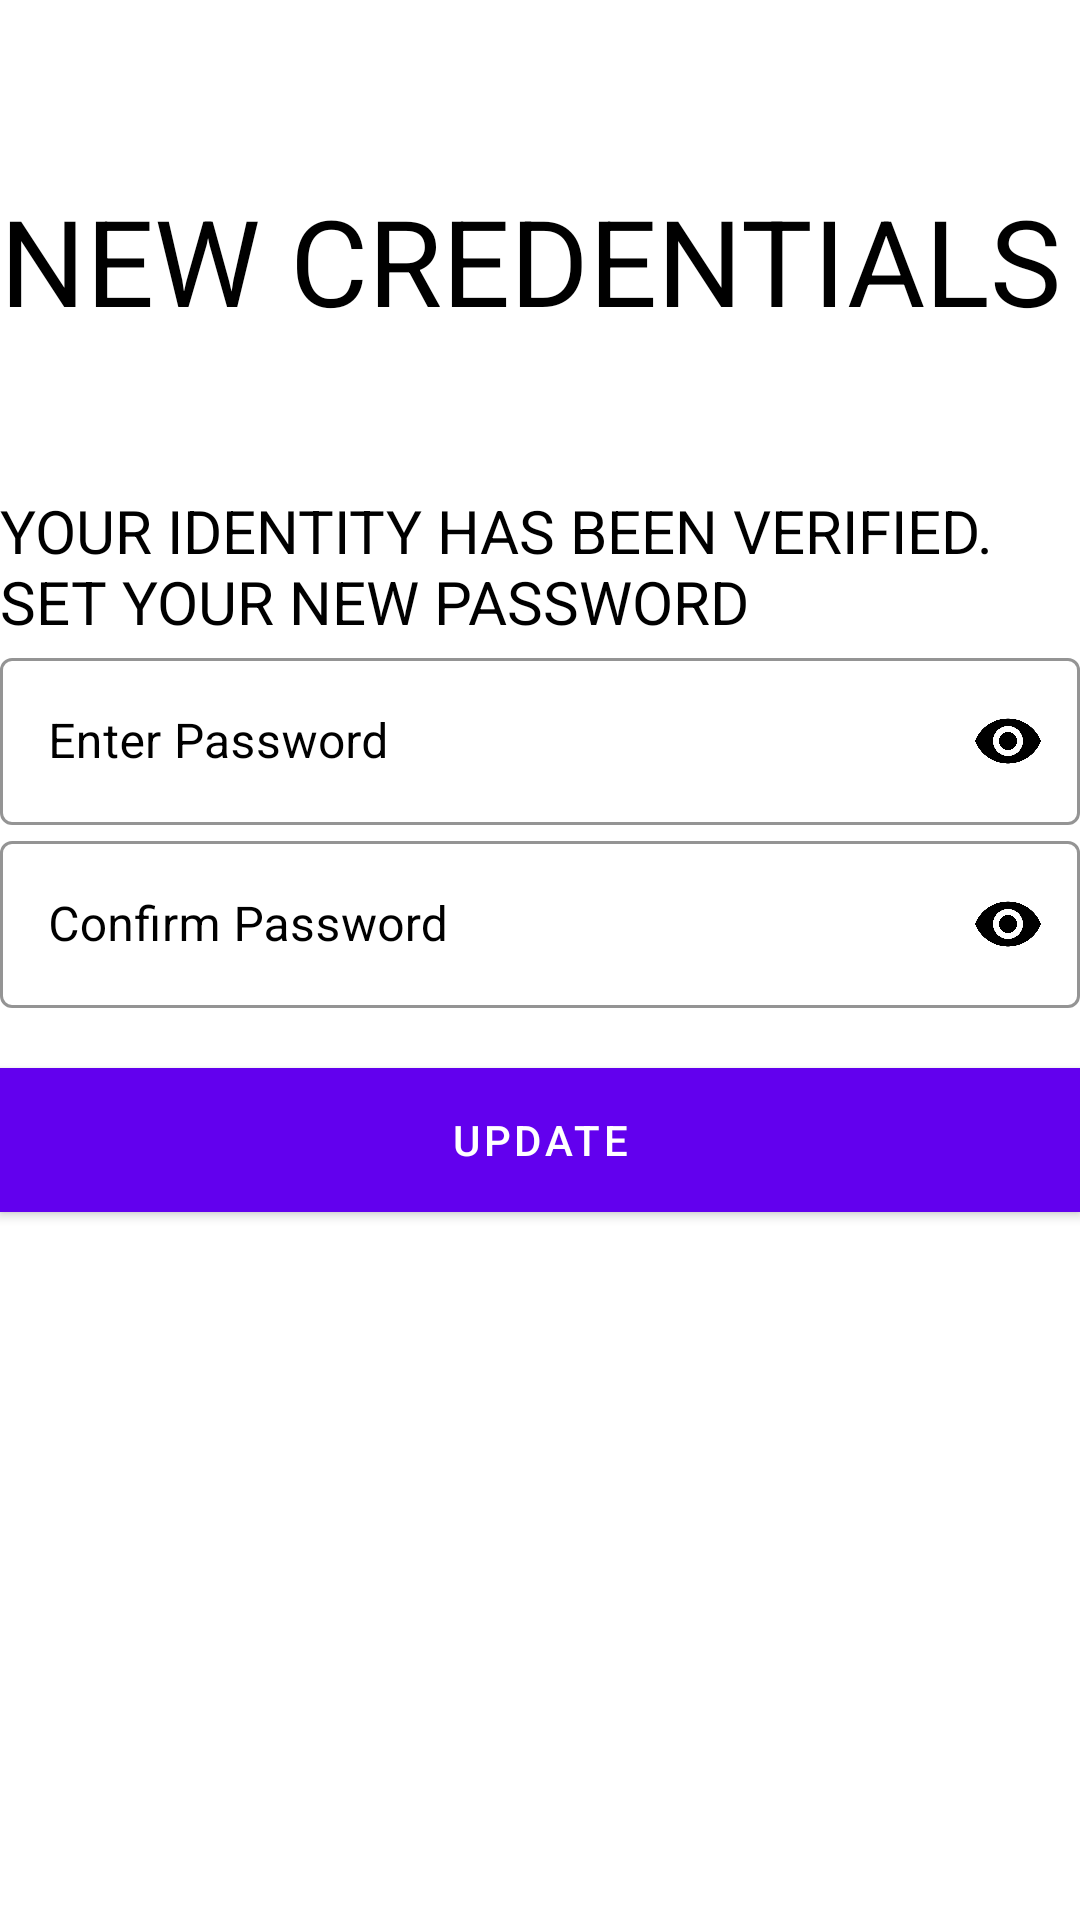

Layout XML and referenced resources for this Android screen:
<!-- AndroidManifest.xml: application theme Theme.Recipe -->
<!-- res/layout/activity_set_new_password.xml -->
<?xml version="1.0" encoding="utf-8"?>
<ScrollView xmlns:android="http://schemas.android.com/apk/res/android"
    xmlns:app="http://schemas.android.com/apk/res-auto"
    xmlns:tools="http://schemas.android.com/tools"
    android:layout_width="match_parent"
    android:layout_height="match_parent"
    tools:context=".SetNewPasswordActivity">

    <LinearLayout
        android:layout_width="match_parent"
        android:layout_height="wrap_content"
        android:orientation="vertical">

        <ImageView
            android:layout_width="wrap_content"
            android:layout_height="wrap_content"
            android:id="@+id/btnBack"
            android:src="@drawable/ic_back"
            android:padding="5dp"/>


        <TextView
            android:layout_width="wrap_content"
            android:layout_height="wrap_content"
            android:layout_marginTop="50dp"
            android:text="New Credentials"
            android:textAllCaps="true"
            android:textColor="@color/black"
            android:textSize="40sp" />

        <TextView
            android:layout_width="wrap_content"
            android:layout_height="wrap_content"
            android:layout_marginTop="50dp"
            android:text="Your identity has been verified. Set your new password"
            android:textAllCaps="true"
            android:textColor="@color/black"
            android:textSize="20sp" />


        <RelativeLayout
            android:layout_width="match_parent"
            android:layout_height="wrap_content"
            >


            <com.google.android.material.textfield.TextInputLayout
                android:id="@+id/etPasswordChange"
                style="@style/Widget.MaterialComponents.TextInputLayout.OutlinedBox"
                android:layout_width="match_parent"
                android:layout_height="wrap_content"
                android:hint="Enter Password"
                android:textColorHint="@color/black"
                app:boxStrokeColor="@color/black"
                app:boxStrokeWidthFocused="2dp"
                app:endIconMode="password_toggle"
                app:endIconTint="@color/black"
                app:hintTextColor="@color/black"
                app:startIconDrawable="@drawable/ic_lock"
                app:startIconTint="@color/black">


                <com.google.android.material.textfield.TextInputEditText
                    android:id="@+id/etPasswordChangeET"
                    android:layout_width="match_parent"
                    android:layout_height="match_parent"
                    android:inputType="textPassword"
                    android:textColor="@color/black" />


            </com.google.android.material.textfield.TextInputLayout>

            <com.google.android.material.textfield.TextInputLayout
                android:id="@+id/etPasswordChangeConfirmed"
                style="@style/Widget.MaterialComponents.TextInputLayout.OutlinedBox"
                android:layout_width="match_parent"
                android:layout_height="wrap_content"
                android:layout_below="@id/etPasswordChange"
                android:hint="Confirm Password"
                android:textColorHint="@color/black"
                app:boxStrokeColor="@color/black"
                app:boxStrokeWidthFocused="2dp"
                app:endIconMode="password_toggle"
                app:endIconTint="@color/black"
                app:hintTextColor="@color/black"
                app:startIconDrawable="@drawable/ic_lock"
                app:startIconTint="@color/black">


                <com.google.android.material.textfield.TextInputEditText
                    android:id="@+id/etPasswordChangeConfirmedET"
                    android:layout_width="match_parent"
                    android:layout_height="match_parent"
                    android:inputType="textPassword"
                    android:textColor="@color/black" />


            </com.google.android.material.textfield.TextInputLayout>



        </RelativeLayout>

        <Button
            android:id="@+id/btnForgetUpdate"
            android:layout_width="match_parent"
            android:layout_height="wrap_content"
            android:layout_marginTop="20dp"
            android:background="@color/black"
            android:onClick="setNewPasswordBtn"
            android:text="Update"
            android:textColor="@color/white" />

        <RelativeLayout
            android:layout_width="50dp"
            android:layout_height="50dp"
            android:id="@+id/progressBar"
            />

    </LinearLayout>


</ScrollView>
<!-- resources referenced by this layout -->
<resources>
  <style name="Theme.Recipe" parent="Theme.MaterialComponents.DayNight.DarkActionBar">
          
          <item name="colorPrimary">@color/purple_500</item>
          <item name="colorPrimaryVariant">@color/purple_700</item>
          <item name="colorOnPrimary">@color/white</item>
          
          <item name="colorSecondary">@color/teal_200</item>
          <item name="colorSecondaryVariant">@color/teal_700</item>
          <item name="colorOnSecondary">@color/black</item>
          
          <item name="android:statusBarColor" tools:targetApi="l">?attr/colorPrimaryVariant</item>
          
      </style>
  <!-- not gathered from this repository: default colours our renderer supplied (Android Studio template values) -->
  <color name="purple_500">#FF6200EE</color>
  <color name="purple_700">#FF3700B3</color>
  <color name="teal_200">#FF03DAC5</color>
  <color name="teal_700">#FF018786</color>
  <color name="black">#FF000000</color>
  <color name="white">#FFFFFFFF</color>
</resources>
